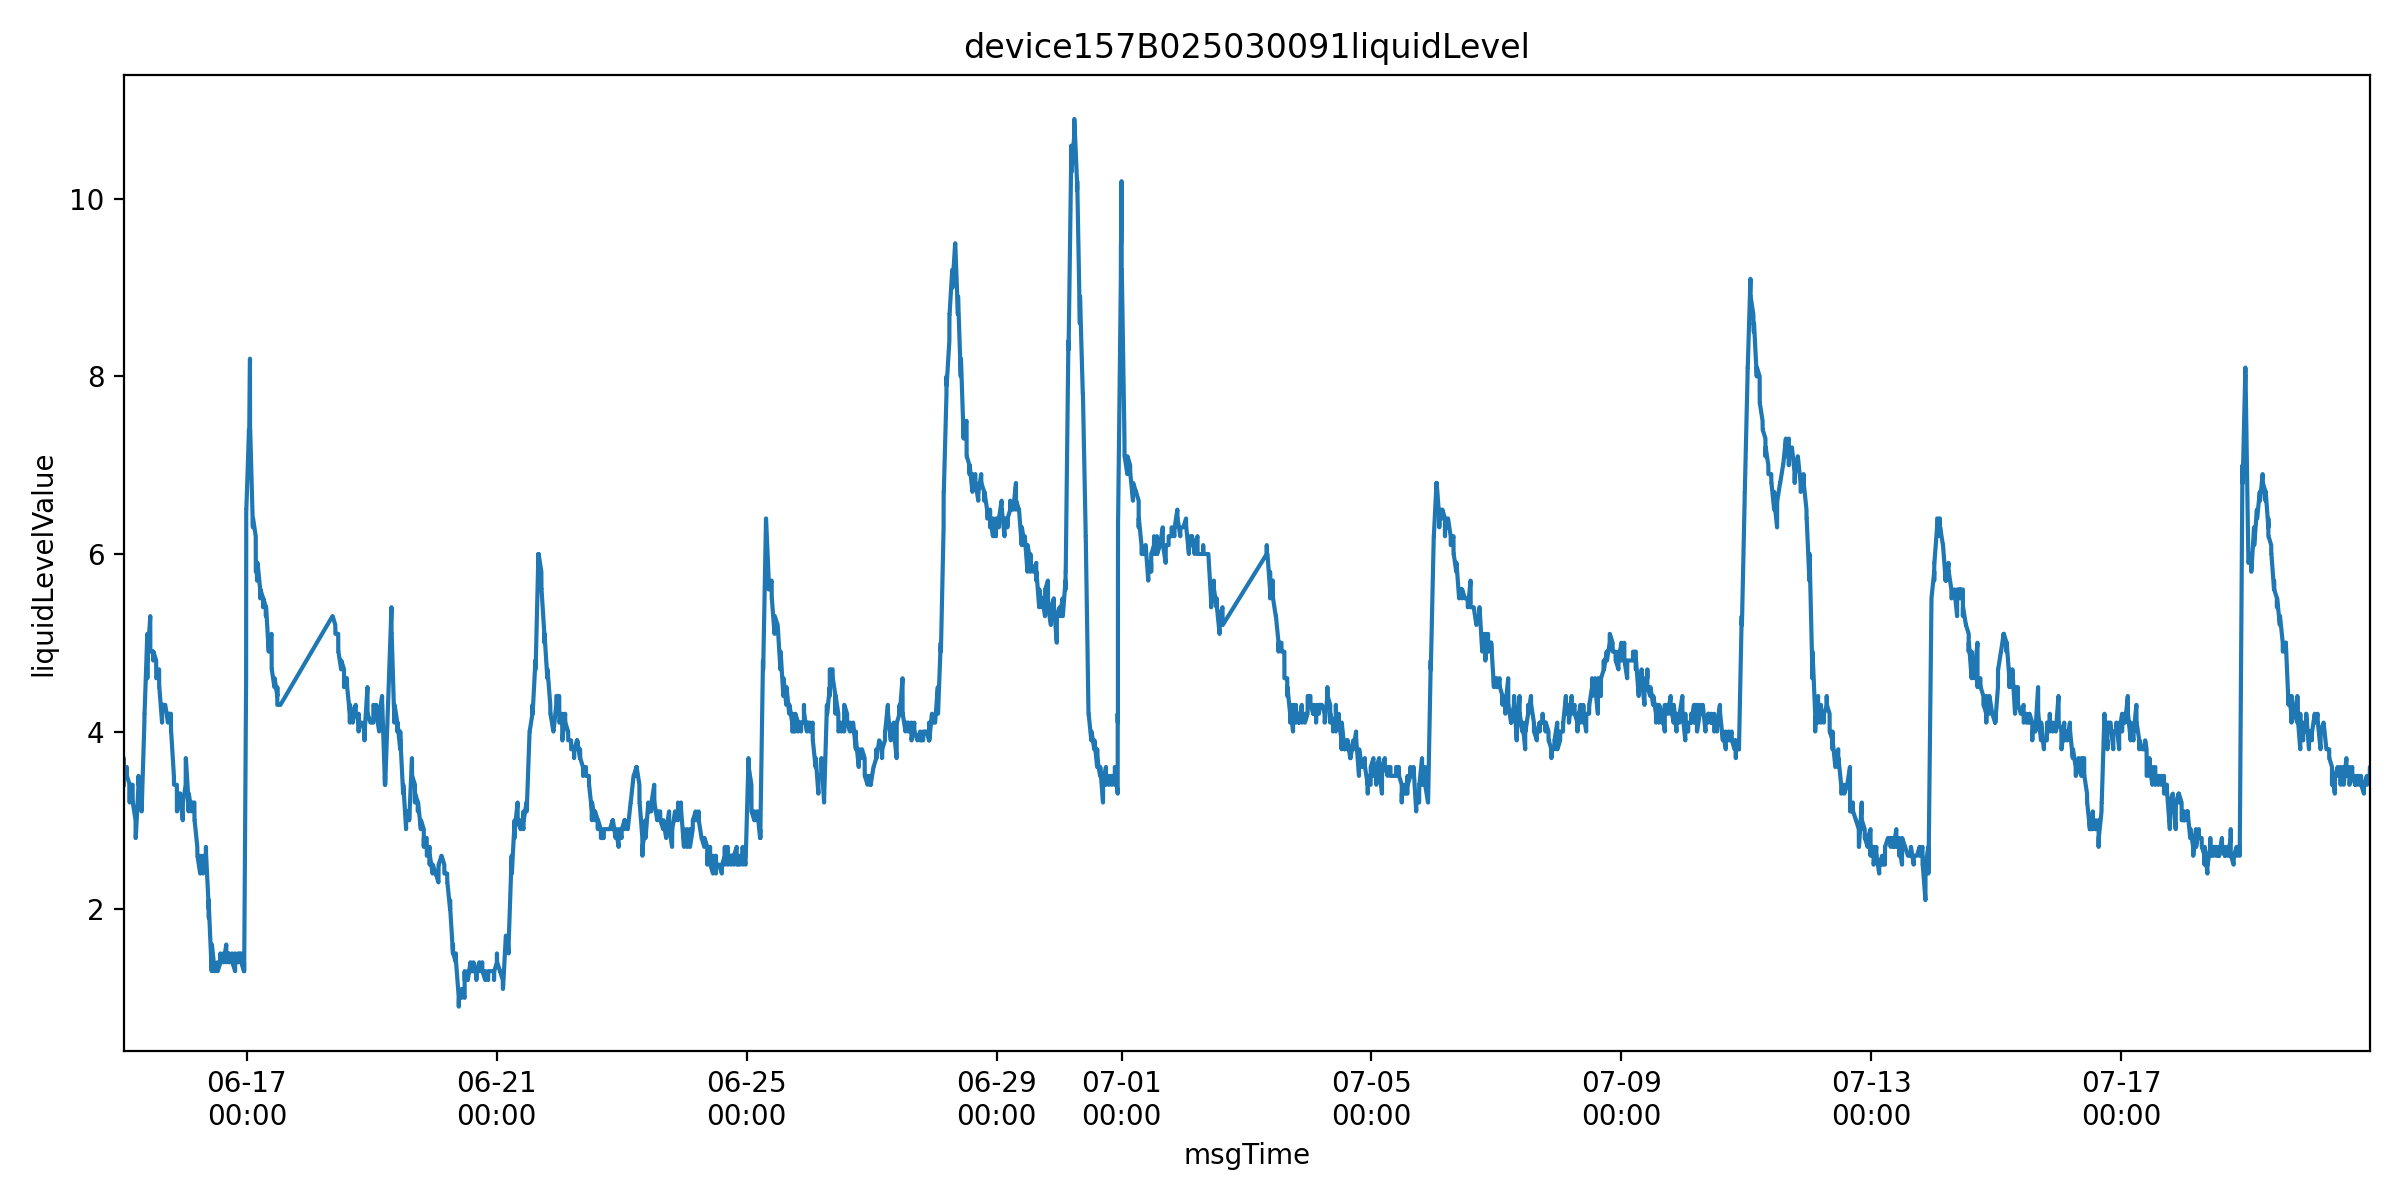

The data file committed next to this chart (first rows):
farmName, sectionName, msgTimeStr, farmID, sectionID, liquidLevelValue, msgTime
中联峨桥智慧农业示范基地, 102, 1749948267000, 47035753446400, 65935709358310, 3.4, 2025-06-15 00:44:27
中联峨桥智慧农业示范基地, 102, 1749948270000, 47035753446400, 65935709358310, 3.5, 2025-06-15 00:44:30
中联峨桥智慧农业示范基地, 102, 1749948272000, 47035753446400, 65935709358310, 3.6, 2025-06-15 00:44:32
中联峨桥智慧农业示范基地, 102, 1749948275000, 47035753446400, 65935709358310, 3.6, 2025-06-15 00:44:35
中联峨桥智慧农业示范基地, 102, 1749948281000, 47035753446400, 65935709358310, 3.6, 2025-06-15 00:44:41
中联峨桥智慧农业示范基地, 102, 1749948286000, 47035753446400, 65935709358310, 3.6, 2025-06-15 00:44:46
中联峨桥智慧农业示范基地, 102, 1749948288000, 47035753446400, 65935709358310, 3.6, 2025-06-15 00:44:48
中联峨桥智慧农业示范基地, 102, 1749948292000, 47035753446400, 65935709358310, 3.7, 2025-06-15 00:44:52
中联峨桥智慧农业示范基地, 102, 1749948297000, 47035753446400, 65935709358310, 3.7, 2025-06-15 00:44:57
中联峨桥智慧农业示范基地, 102, 1749948302000, 47035753446400, 65935709358310, 3.6, 2025-06-15 00:45:02
中联峨桥智慧农业示范基地, 102, 1749948330000, 47035753446400, 65935709358310, 3.6, 2025-06-15 00:45:30
中联峨桥智慧农业示范基地, 102, 1749948390000, 47035753446400, 65935709358310, 3.6, 2025-06-15 00:46:30
中联峨桥智慧农业示范基地, 102, 1749948450000, 47035753446400, 65935709358310, 3.6, 2025-06-15 00:47:30
中联峨桥智慧农业示范基地, 102, 1749948510000, 47035753446400, 65935709358310, 3.6, 2025-06-15 00:48:30
中联峨桥智慧农业示范基地, 102, 1749948571000, 47035753446400, 65935709358310, 3.6, 2025-06-15 00:49:31
中联峨桥智慧农业示范基地, 102, 1749952334000, 47035753446400, 65935709358310, 3.5, 2025-06-15 01:52:14
中联峨桥智慧农业示范基地, 102, 1749952337000, 47035753446400, 65935709358310, 3.5, 2025-06-15 01:52:17
中联峨桥智慧农业示范基地, 102, 1749952338000, 47035753446400, 65935709358310, 3.5, 2025-06-15 01:52:18
中联峨桥智慧农业示范基地, 102, 1749952342000, 47035753446400, 65935709358310, 3.6, 2025-06-15 01:52:22
中联峨桥智慧农业示范基地, 102, 1749952347000, 47035753446400, 65935709358310, 3.5, 2025-06-15 01:52:27
中联峨桥智慧农业示范基地, 102, 1749952352000, 47035753446400, 65935709358310, 3.5, 2025-06-15 01:52:32
中联峨桥智慧农业示范基地, 102, 1749952354000, 47035753446400, 65935709358310, 3.5, 2025-06-15 01:52:34
中联峨桥智慧农业示范基地, 102, 1749952358000, 47035753446400, 65935709358310, 3.5, 2025-06-15 01:52:38
中联峨桥智慧农业示范基地, 102, 1749952363000, 47035753446400, 65935709358310, 3.5, 2025-06-15 01:52:43
中联峨桥智慧农业示范基地, 102, 1749952365000, 47035753446400, 65935709358310, 3.5, 2025-06-15 01:52:45
中联峨桥智慧农业示范基地, 102, 1749952369000, 47035753446400, 65935709358310, 3.5, 2025-06-15 01:52:49
中联峨桥智慧农业示范基地, 102, 1749952370000, 47035753446400, 65935709358310, 3.5, 2025-06-15 01:52:50
中联峨桥智慧农业示范基地, 102, 1749952425000, 47035753446400, 65935709358310, 3.5, 2025-06-15 01:53:45
中联峨桥智慧农业示范基地, 102, 1749952486000, 47035753446400, 65935709358310, 3.5, 2025-06-15 01:54:46
中联峨桥智慧农业示范基地, 102, 1749952546000, 47035753446400, 65935709358310, 3.5, 2025-06-15 01:55:46
中联峨桥智慧农业示范基地, 102, 1749952606000, 47035753446400, 65935709358310, 3.5, 2025-06-15 01:56:46
中联峨桥智慧农业示范基地, 102, 1749956392000, 47035753446400, 65935709358310, 3.4, 2025-06-15 02:59:52
中联峨桥智慧农业示范基地, 102, 1749956394000, 47035753446400, 65935709358310, 3.4, 2025-06-15 02:59:54
中联峨桥智慧农业示范基地, 102, 1749956396000, 47035753446400, 65935709358310, 3.3, 2025-06-15 02:59:56
中联峨桥智慧农业示范基地, 102, 1749956400000, 47035753446400, 65935709358310, 3.4, 2025-06-15 03:00:00
中联峨桥智慧农业示范基地, 102, 1749956405000, 47035753446400, 65935709358310, 3.3, 2025-06-15 03:00:05
中联峨桥智慧农业示范基地, 102, 1749956411000, 47035753446400, 65935709358310, 3.3, 2025-06-15 03:00:11
中联峨桥智慧农业示范基地, 102, 1749956412000, 47035753446400, 65935709358310, 3.3, 2025-06-15 03:00:12
中联峨桥智慧农业示范基地, 102, 1749956416000, 47035753446400, 65935709358310, 3.2, 2025-06-15 03:00:16
中联峨桥智慧农业示范基地, 102, 1749956421000, 47035753446400, 65935709358310, 3.3, 2025-06-15 03:00:21
中联峨桥智慧农业示范基地, 102, 1749956427000, 47035753446400, 65935709358310, 3.4, 2025-06-15 03:00:27
中联峨桥智慧农业示范基地, 102, 1749956429000, 47035753446400, 65935709358310, 3.4, 2025-06-15 03:00:29
中联峨桥智慧农业示范基地, 102, 1749956455000, 47035753446400, 65935709358310, 3.4, 2025-06-15 03:00:55
中联峨桥智慧农业示范基地, 102, 1749956515000, 47035753446400, 65935709358310, 3.4, 2025-06-15 03:01:55
中联峨桥智慧农业示范基地, 102, 1749956575000, 47035753446400, 65935709358310, 3.4, 2025-06-15 03:02:55
中联峨桥智慧农业示范基地, 102, 1749956635000, 47035753446400, 65935709358310, 3.4, 2025-06-15 03:03:55
中联峨桥智慧农业示范基地, 102, 1749956695000, 47035753446400, 65935709358310, 3.4, 2025-06-15 03:04:55
中联峨桥智慧农业示范基地, 102, 1749960448000, 47035753446400, 65935709358310, 3.4, 2025-06-15 04:07:28
中联峨桥智慧农业示范基地, 102, 1749960451000, 47035753446400, 65935709358310, 3.4, 2025-06-15 04:07:31
中联峨桥智慧农业示范基地, 102, 1749960453000, 47035753446400, 65935709358310, 3.2, 2025-06-15 04:07:33
中联峨桥智慧农业示范基地, 102, 1749960456000, 47035753446400, 65935709358310, 3.2, 2025-06-15 04:07:36
中联峨桥智慧农业示范基地, 102, 1749960461000, 47035753446400, 65935709358310, 3.4, 2025-06-15 04:07:41
中联峨桥智慧农业示范基地, 102, 1749960466000, 47035753446400, 65935709358310, 3.3, 2025-06-15 04:07:46
中联峨桥智慧农业示范基地, 102, 1749960468000, 47035753446400, 65935709358310, 3.3, 2025-06-15 04:07:48
中联峨桥智慧农业示范基地, 102, 1749960472000, 47035753446400, 65935709358310, 3.3, 2025-06-15 04:07:52
中联峨桥智慧农业示范基地, 102, 1749960477000, 47035753446400, 65935709358310, 3.2, 2025-06-15 04:07:57
中联峨桥智慧农业示范基地, 102, 1749960479000, 47035753446400, 65935709358310, 3.2, 2025-06-15 04:07:59
中联峨桥智慧农业示范基地, 102, 1749960482000, 47035753446400, 65935709358310, 3.2, 2025-06-15 04:08:02
中联峨桥智慧农业示范基地, 102, 1749960484000, 47035753446400, 65935709358310, 3.2, 2025-06-15 04:08:04
中联峨桥智慧农业示范基地, 102, 1749960539000, 47035753446400, 65935709358310, 3.2, 2025-06-15 04:08:59
... 11,514 more rows
